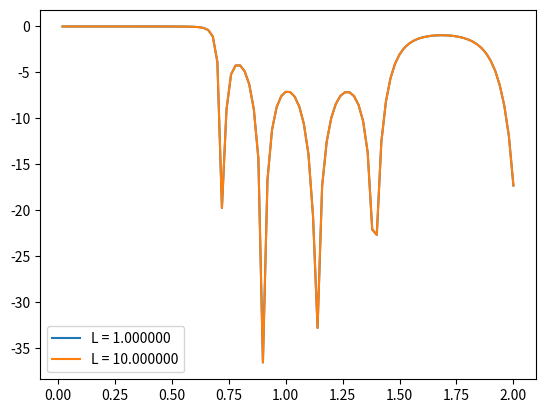

Here is the Python script that generated this plot:
#!/usr/bin/env pyton2

import numpy as np
from matplotlib import pyplot as plt

def tline_matrix(theta, Z0):
    """
    ABCD matrix for T-line
    """
    return np.matrix([[np.cos(theta), 1j*Z0*np.sin(theta)], [1j/Z0*np.sin(theta), np.cos(theta)]])

def L_matrix(X):
    """
    ABCD matrix of shunt inductance
    """
    return np.matrix([[1, 0], [1/(1j*X), 1]])

omega_range = np.linspace(0, 2, num = 101)[1:]
gamma_range = np.zeros(omega_range.shape)

for L in [1, 10]:
    for i, omega in enumerate(omega_range):
        theta = omega*2
        X = omega * 1

        m_tline = tline_matrix(theta, 1)
        m_l = L_matrix(X)
        m = m_l*m_tline*m_l*m_tline*m_l*m_tline*m_l*m_tline*m_l
        zin = (m[0,0]*1 + m[0,1])/(m[1,0]*1 + m[1,1])
        gamma = (zin-1)/(zin+1)
        gamma_range[i] = 10*np.log10(np.abs(gamma)**2)

    plt.plot(omega_range, gamma_range, label = 'L = %f' % L)

plt.legend()
plt.show()

